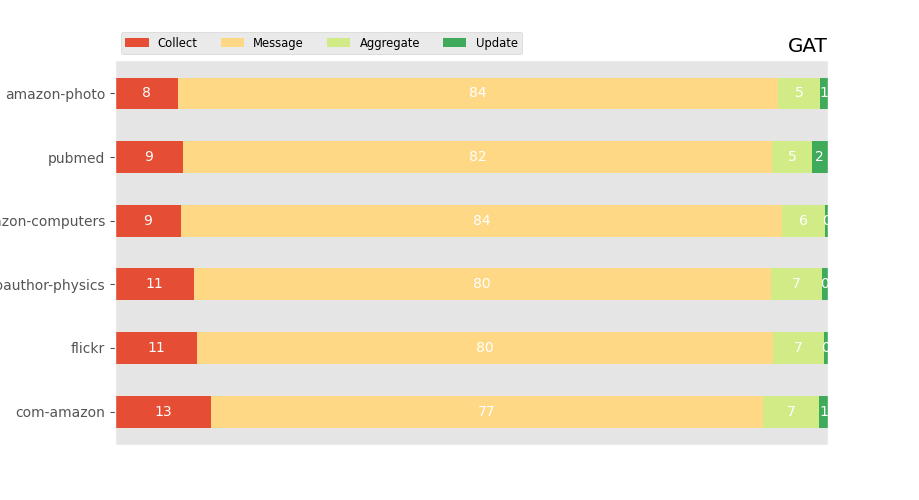

Values plotted in this chart, from the file beside it:
, amazon-photo, pubmed, amazon-computers, coauthor-physics, flickr, com-amazon
0, 2.828, 1.772, 6.166, 7.384, 15.14, 23.15
1, 26.94, 15.33, 56.22, 54.21, 106.8, 133.6
2, 1.876, 1.038, 4.034, 4.793, 9.533, 13.64
3, 0.3494, 0.421, 0.2521, 0.594, 0.7444, 2.104
